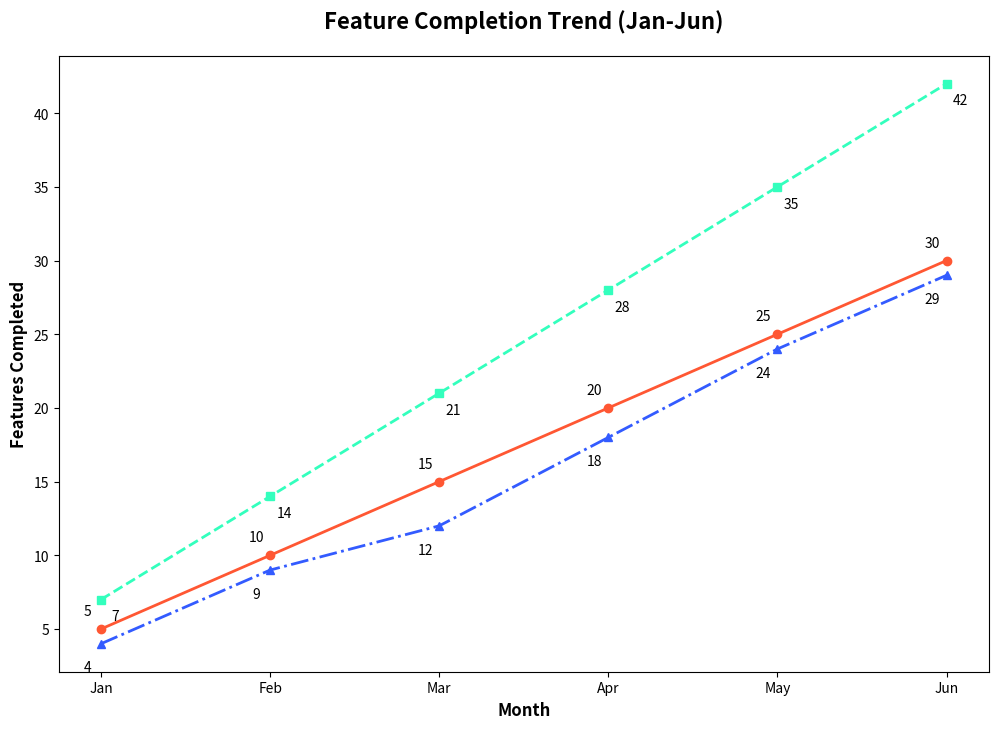

The script that saved this image:
import matplotlib.pyplot as plt
import numpy as np

# Data
months = np.array([1, 2, 3, 4, 5, 6])
team_alpha = np.array([5, 10, 15, 20, 25, 30])
team_beta = np.array([7, 14, 21, 28, 35, 42])
team_gamma = np.array([4, 9, 12, 18, 24, 29])

# Create a figure and plot the line chart
fig, ax = plt.subplots(figsize=(12, 8))

# Plotting each team's feature completion count
ax.plot(months, team_alpha, marker='o', linestyle='-', color='#FF5733', linewidth=2)
ax.plot(months, team_beta, marker='s', linestyle='--', color='#33FFBD', linewidth=2)
ax.plot(months, team_gamma, marker='^', linestyle='-.', color='#335BFF', linewidth=2)

# Annotate specific data points
for (month, alpha_feat, beta_feat, gamma_feat) in zip(months, team_alpha, team_beta, team_gamma):
    ax.annotate(f'{alpha_feat}', (month, alpha_feat), textcoords="offset points", xytext=(-10,10), ha='center')
    ax.annotate(f'{beta_feat}', (month, beta_feat), textcoords="offset points", xytext=(10,-15), ha='center')
    ax.annotate(f'{gamma_feat}', (month, gamma_feat), textcoords="offset points", xytext=(-10,-20), ha='center')

# Set x and y labels and title
ax.set_xlabel('Month', fontsize=12, fontweight='bold')
ax.set_ylabel('Features Completed', fontsize=12, fontweight='bold')
ax.set_title('Feature Completion Trend (Jan-Jun)', fontsize=16, fontweight='bold', pad=20)
ax.set_xticks(months)
ax.set_xticklabels(['Jan', 'Feb', 'Mar', 'Apr', 'May', 'Jun'])

# Show the plot
plt.show()
